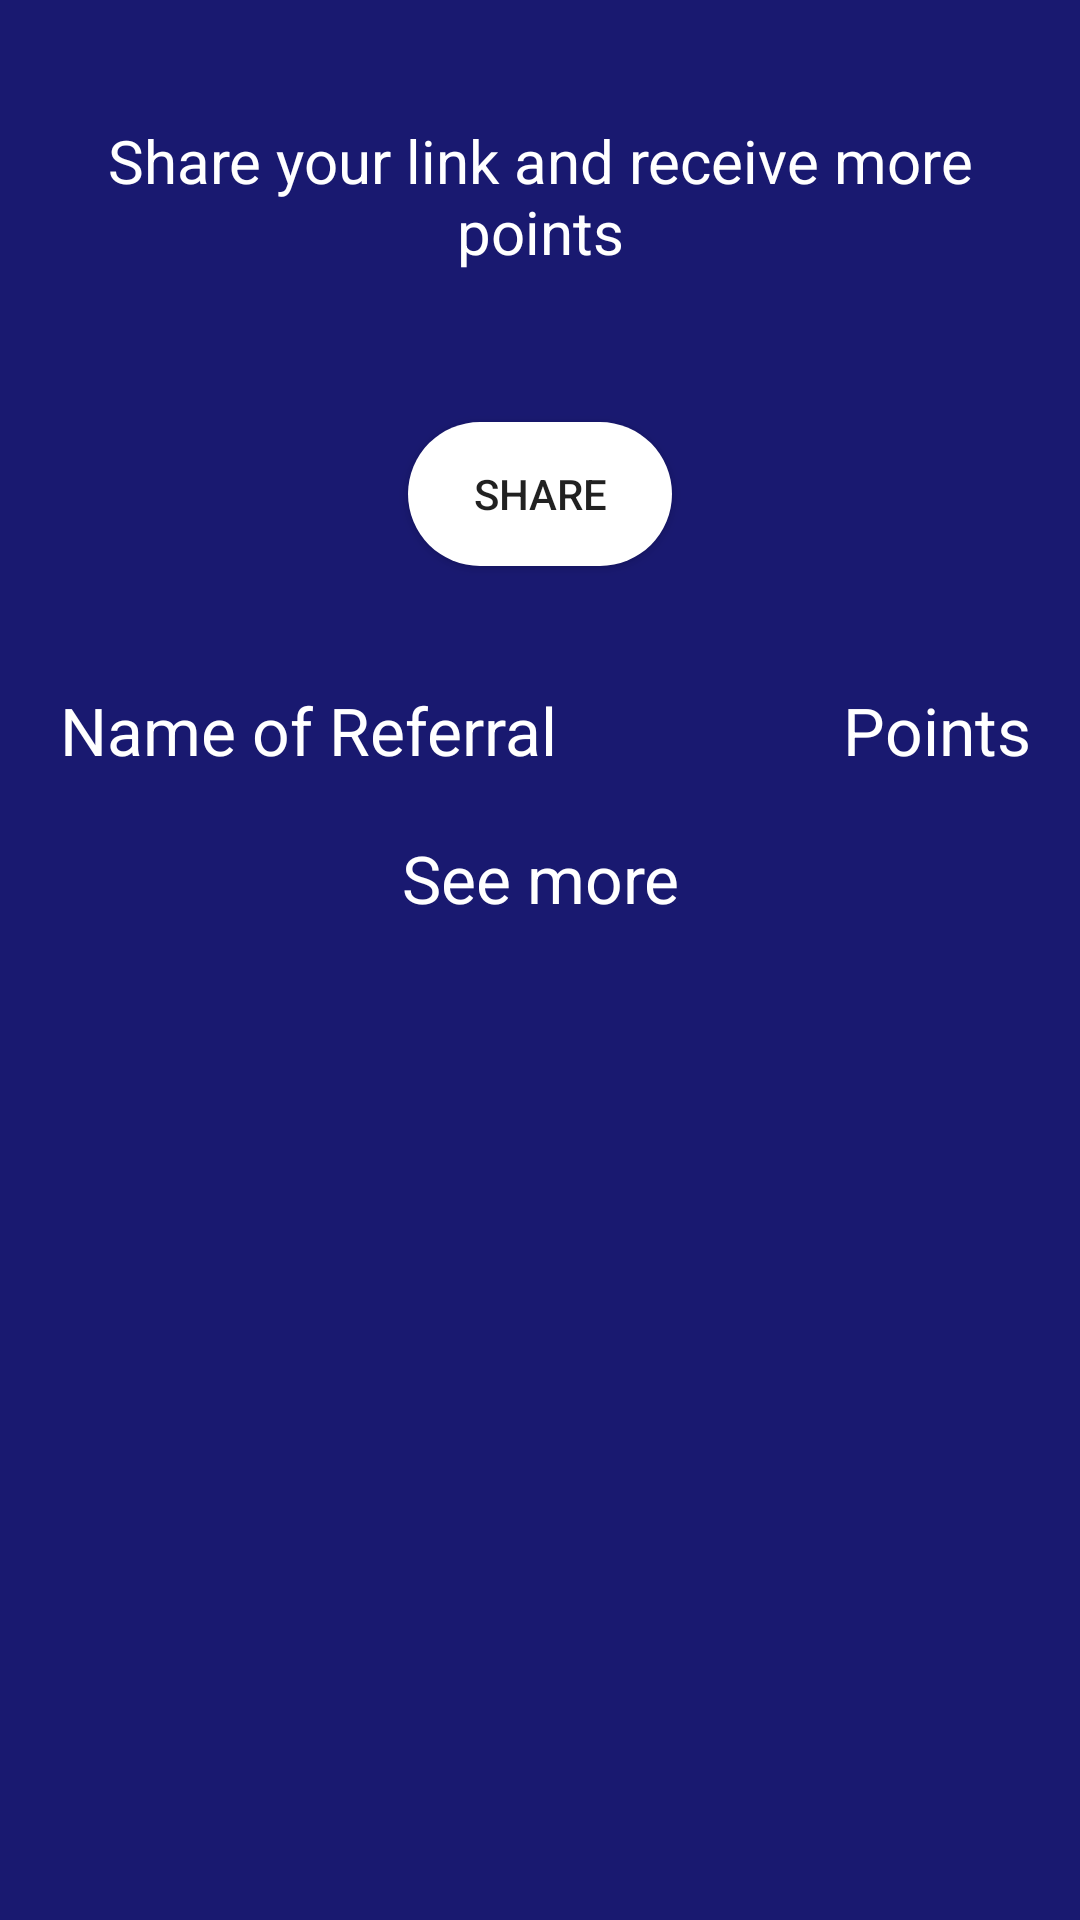

Reconstruct the res/layout file that produces this screen, plus the resources it refers to.
<!-- AndroidManifest.xml: application theme AppTheme -->
<!-- res/layout/fragment_referrals.xml -->
<?xml version="1.0" encoding="utf-8"?>
<android.support.constraint.ConstraintLayout xmlns:android="http://schemas.android.com/apk/res/android"
    xmlns:app="http://schemas.android.com/apk/res-auto"
    xmlns:tools="http://schemas.android.com/tools"
    android:layout_width="match_parent"
    android:layout_height="match_parent"
    android:background="#191970">

    <ScrollView
        android:layout_width="match_parent"
        android:layout_height="match_parent"
        app:layout_constraintBottom_toBottomOf="parent"
        app:layout_constraintEnd_toEndOf="parent"
        app:layout_constraintHorizontal_bias="0.0"
        app:layout_constraintStart_toStartOf="parent"
        app:layout_constraintTop_toTopOf="parent"
        app:layout_constraintVertical_bias="1.0">


        <android.support.constraint.ConstraintLayout
            android:layout_width="match_parent"
            android:layout_height="wrap_content"
            android:padding="10dp">

            <TextView
                android:id="@+id/text_Exp1"
                android:layout_width="wrap_content"
                android:layout_height="wrap_content"
                android:layout_marginTop="30dp"
                android:gravity="center"
                android:text="@string/Tex_Exp1"
                android:textColor="#FFFFFF"
                android:textSize="20sp"
                app:layout_constraintEnd_toEndOf="parent"
                app:layout_constraintHorizontal_bias="0.5"
                app:layout_constraintStart_toStartOf="parent"
                app:layout_constraintTop_toTopOf="parent" />


            <Button
                android:id="@+id/btnCopy"
                android:layout_width="wrap_content"
                android:layout_height="wrap_content"
                android:layout_marginTop="50dp"
                android:background="@drawable/border_button"
                android:text="@string/Text_btnShare"
                app:layout_constraintEnd_toEndOf="parent"
                app:layout_constraintHorizontal_bias="0.5"
                app:layout_constraintStart_toStartOf="parent"
                app:layout_constraintTop_toBottomOf="@+id/text_Exp1" />

            <TextView
                android:id="@+id/text_nameReferral"
                android:layout_width="wrap_content"
                android:layout_height="wrap_content"
                android:layout_marginTop="40dp"
                android:gravity="center"
                android:text="@string/text_ReferralName"
                android:textColor="#FFFFFF"
                android:textSize="22sp"
                app:layout_constraintEnd_toEndOf="parent"
                app:layout_constraintHorizontal_bias="0.058"
                app:layout_constraintStart_toStartOf="parent"
                app:layout_constraintTop_toBottomOf="@+id/btnCopy" />

            <TextView
                android:id="@+id/text_pointReferral"
                android:layout_width="wrap_content"
                android:layout_height="wrap_content"
                android:layout_marginTop="40dp"
                android:gravity="center"
                android:text="@string/Text_Points"
                android:textColor="#FFFFFF"
                android:textSize="22sp"
                app:layout_constraintEnd_toEndOf="parent"
                app:layout_constraintHorizontal_bias="0.976"
                app:layout_constraintStart_toStartOf="parent"
                app:layout_constraintTop_toBottomOf="@+id/btnCopy" />

            <android.support.v7.widget.RecyclerView
                android:id="@+id/List_Referral"
                android:layout_width="match_parent"
                android:layout_height="wrap_content"
                android:layout_marginTop="10dp"
                app:layout_constraintEnd_toEndOf="parent"
                app:layout_constraintHorizontal_bias="1.0"
                app:layout_constraintStart_toStartOf="parent"
                app:layout_constraintTop_toBottomOf="@+id/text_nameReferral">

            </android.support.v7.widget.RecyclerView>

            <TextView
                android:id="@+id/SeeMore"
                android:layout_width="wrap_content"
                android:layout_height="wrap_content"
                android:layout_marginTop="10dp"
                android:layout_marginBottom="65dp"
                android:gravity="center"
                android:text="@string/Text_SeeMore"
                android:textColor="#FFFFFF"
                android:textSize="22sp"
                app:layout_constraintBottom_toBottomOf="parent"
                app:layout_constraintEnd_toEndOf="parent"
                app:layout_constraintHorizontal_bias="0.5"
                app:layout_constraintStart_toStartOf="parent"
                app:layout_constraintTop_toBottomOf="@+id/List_Referral" />

        </android.support.constraint.ConstraintLayout>

    </ScrollView>
</android.support.constraint.ConstraintLayout>
<!-- resources referenced by this layout -->
<resources>
  <!-- drawable border_button (drawable) -->
  <?xml version="1.0" encoding="utf-8"?>
  <shape xmlns:android="http://schemas.android.com/apk/res/android">
  
      <solid
          android:color="#FFFFFF" />
      <corners
          android:radius="50dp"/>
  </shape>
  <string name="Tex_Exp1">Share your link and receive more points</string>
  <string name="Text_Points">Points</string>
  <string name="Text_SeeMore">See more</string>
  <string name="Text_btnShare">Share</string>
  <string name="text_ReferralName">Name of Referral</string>
  <style name="AppTheme" parent="Theme.AppCompat.Light.DarkActionBar">
          
          <item name="colorPrimary">@color/colorPrimary</item>
          <item name="colorPrimaryDark">@color/colorPrimaryDark</item>
          <item name="colorAccent">@color/colorAccent</item>
      </style>
  <color name="colorPrimary">#2196F3</color>
  <color name="colorPrimaryDark">#191970</color>
  <color name="colorAccent">#03DAC5</color>
      //#3700B3
</resources>
